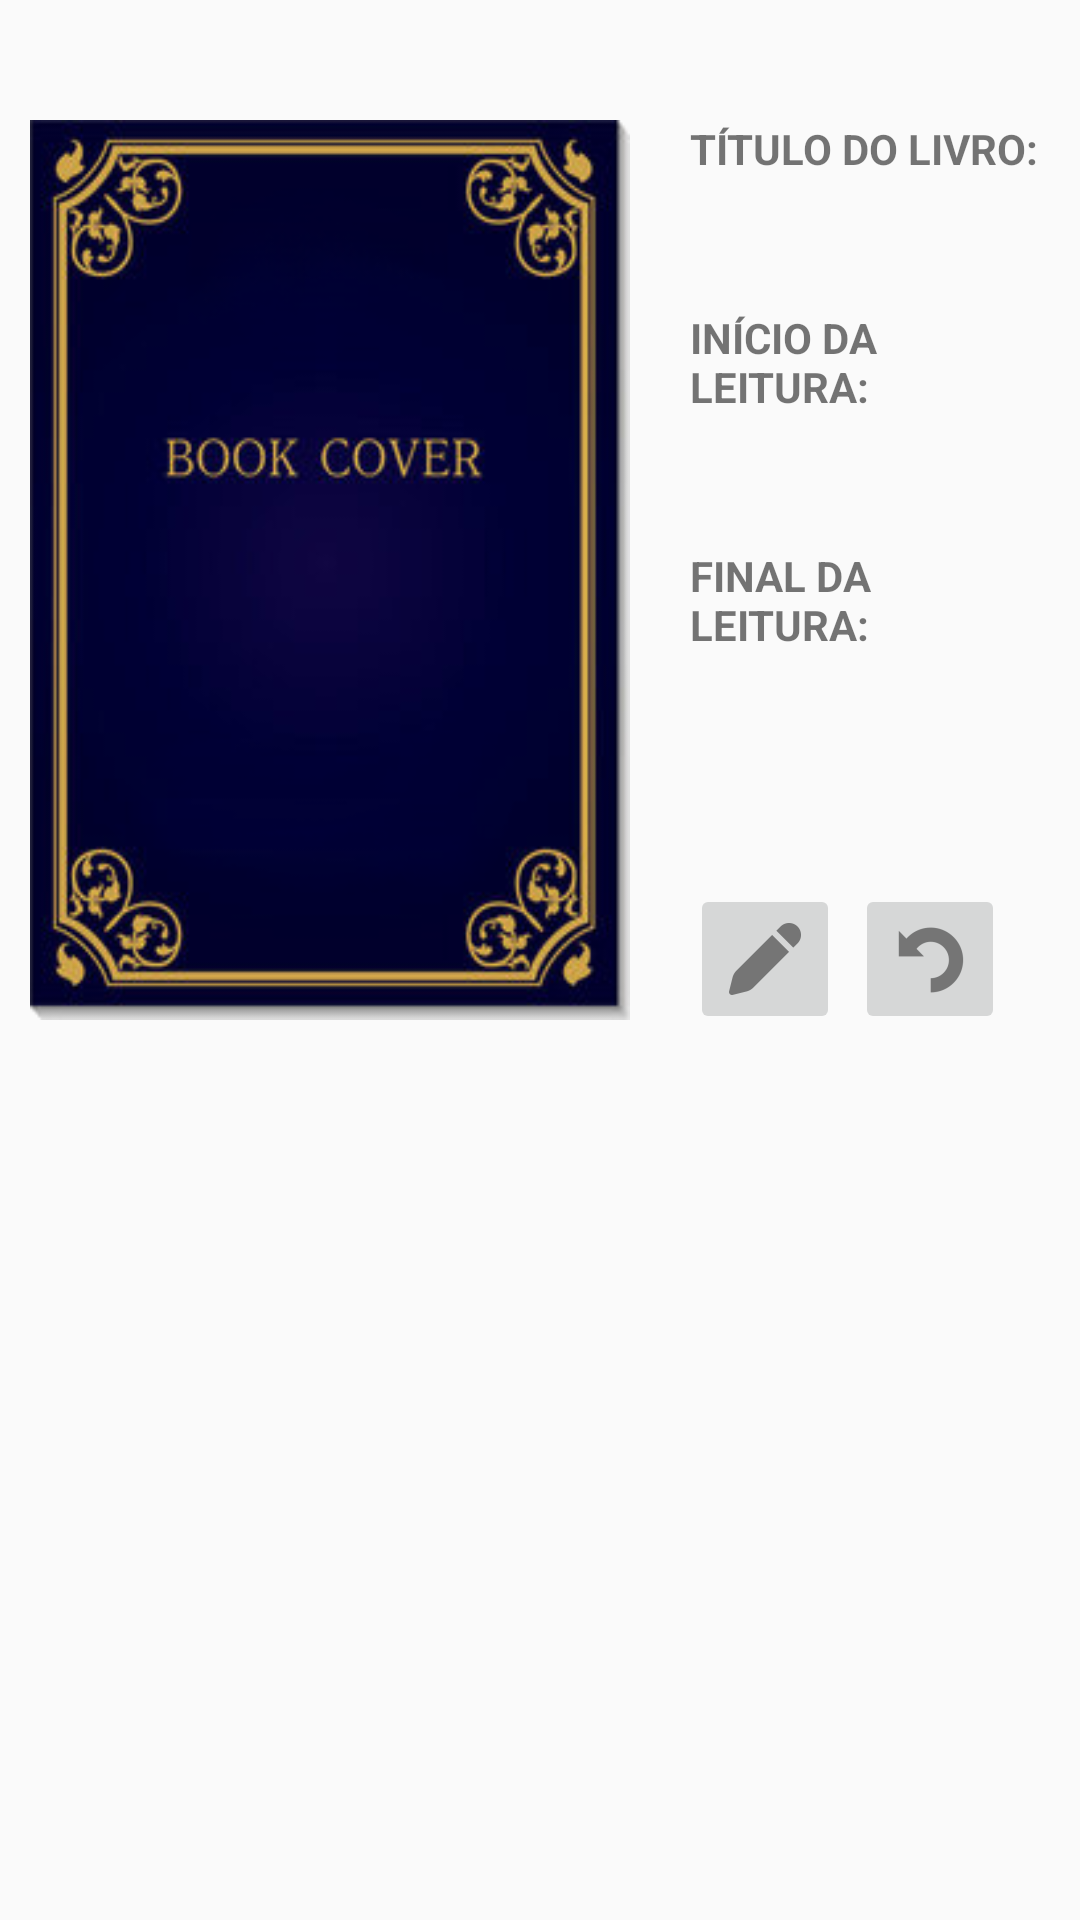

Here is an Android app screen rendered from its layout file. Give the layout XML and the strings, colors and styles it references.
<!-- AndroidManifest.xml: application theme Theme.FichaLeitura -->
<!-- res/layout/recycler_layout_record_manager.xml -->
<?xml version="1.0" encoding="utf-8"?>
<androidx.constraintlayout.widget.ConstraintLayout xmlns:android="http://schemas.android.com/apk/res/android"
    xmlns:app="http://schemas.android.com/apk/res-auto"
    xmlns:tools="http://schemas.android.com/tools"
    android:layout_width="match_parent"
    android:layout_height="wrap_content">

    <ImageView
        android:id="@+id/imvRecordsManagerCover"
        android:layout_width="200dp"
        android:layout_height="300dp"
        android:layout_marginStart="10dp"
        android:layout_marginTop="40dp"
        android:scaleType="fitXY"
        app:layout_constraintStart_toStartOf="parent"
        app:layout_constraintTop_toTopOf="parent"
        app:srcCompat="@drawable/image_cover" />

    <TextView
        android:id="@+id/textView20"
        android:layout_width="0dp"
        android:layout_height="wrap_content"
        android:layout_marginStart="20dp"
        android:layout_marginEnd="10dp"
        android:maxLines="10"
        android:text="TÍTULO DO LIVRO:"
        android:textStyle="bold"
        app:layout_constraintEnd_toEndOf="parent"
        app:layout_constraintHorizontal_bias="0.503"
        app:layout_constraintStart_toEndOf="@+id/imvRecordsManagerCover"
        app:layout_constraintTop_toTopOf="@+id/imvRecordsManagerCover" />

    <TextView
        android:id="@+id/txvRecordsManagerTitle"
        android:layout_width="0dp"
        android:layout_height="wrap_content"
        android:layout_marginTop="5dp"
        android:ellipsize="marquee"
        android:fadingEdge="horizontal"
        android:maxLines="3"
        app:layout_constraintEnd_toEndOf="@+id/textView20"
        app:layout_constraintStart_toStartOf="@+id/textView20"
        app:layout_constraintTop_toBottomOf="@+id/textView20" />

    <TextView
        android:id="@+id/textView26"
        android:layout_width="0dp"
        android:layout_height="wrap_content"
        android:layout_marginTop="20dp"
        android:text="INÍCIO DA LEITURA:"
        android:textStyle="bold"
        app:layout_constraintEnd_toEndOf="@+id/txvRecordsManagerTitle"
        app:layout_constraintStart_toStartOf="@+id/textView20"
        app:layout_constraintTop_toBottomOf="@+id/txvRecordsManagerTitle" />

    <TextView
        android:id="@+id/txvRecordsManagerBeginDate"
        android:layout_width="0dp"
        android:layout_height="wrap_content"
        android:layout_marginTop="5dp"
        app:layout_constraintEnd_toEndOf="@+id/textView26"
        app:layout_constraintStart_toStartOf="@+id/textView20"
        app:layout_constraintTop_toBottomOf="@+id/textView26" />

    <TextView
        android:id="@+id/textView29"
        android:layout_width="0dp"
        android:layout_height="wrap_content"
        android:layout_marginTop="20dp"
        android:text="FINAL DA LEITURA:"
        android:textStyle="bold"
        app:layout_constraintEnd_toEndOf="@+id/txvRecordsManagerBeginDate"
        app:layout_constraintStart_toStartOf="@+id/textView20"
        app:layout_constraintTop_toBottomOf="@+id/txvRecordsManagerBeginDate" />

    <TextView
        android:id="@+id/txvRecordsManagerEndDate"
        android:layout_width="0dp"
        android:layout_height="wrap_content"
        android:layout_marginTop="5dp"
        app:layout_constraintEnd_toEndOf="@+id/textView29"
        app:layout_constraintStart_toStartOf="@+id/textView20"
        app:layout_constraintTop_toBottomOf="@+id/textView29" />

    <ImageButton
        android:id="@+id/btnRecordsManagerAlter"
        android:layout_width="50dp"
        android:layout_height="50dp"
        android:layout_marginBottom="-5dp"
        android:src="@drawable/ic_edit"
        app:layout_constraintBottom_toBottomOf="@+id/imvRecordsManagerCover"
        app:layout_constraintStart_toStartOf="@+id/txvRecordsManagerEndDate" />

    <ImageButton
        android:id="@+id/btnRecordsManagerRestore"
        android:layout_width="50dp"
        android:layout_height="50dp"
        android:layout_marginStart="5dp"
        app:layout_constraintBottom_toBottomOf="@+id/btnRecordsManagerAlter"
        app:layout_constraintStart_toEndOf="@+id/btnRecordsManagerAlter"
        app:layout_constraintTop_toTopOf="@+id/btnRecordsManagerAlter"
        app:srcCompat="@drawable/ic_restore_rec" />
</androidx.constraintlayout.widget.ConstraintLayout>
<!-- resources referenced by this layout -->
<resources>
  <!-- drawable ic_edit: png bitmap (drawable-hdpi, 427 bytes) -->
  <!-- drawable ic_restore_rec: png bitmap (drawable-hdpi, 665 bytes) -->
  <!-- drawable image_cover: png bitmap (drawable, 48246 bytes) -->
  <style name="Theme.FichaLeitura" parent="Base.Theme.FichaLeitura" />
  <style name="Base.Theme.FichaLeitura" parent="Theme.AppCompat.DayNight.DarkActionBar">
          
          
          <item name="android:dropDownListViewStyle">@style/PopupMenuListView</item>
          <item name="floatingActionButtonStyle">@style/FloatingActionButtonStyle</item>
      </style>
  <style name="PopupMenuListView" parent="@style/Widget.AppCompat.ListView.DropDown">
          <item name="android:divider">#dddddd</item>
          <item name="android:dividerHeight">1dp</item>
      </style>
  <style name="FloatingActionButtonStyle" parent="Widget.Design.FloatingActionButton">
          <item name="shapeAppearanceOverlay">@style/FabShapeStyle</item>
      </style>
  <style name="FabShapeStyle" parent="ShapeAppearance.MaterialComponents.SmallComponent">
          <item name="cornerSize">50%</item>
          
          <item name="cornerFamilyTopLeft">rounded</item>
          <item name="cornerFamilyTopRight">rounded</item>
          <item name="cornerFamilyBottomLeft">rounded</item>
          <item name="cornerFamilyBottomRight">rounded</item>
      </style>
</resources>
